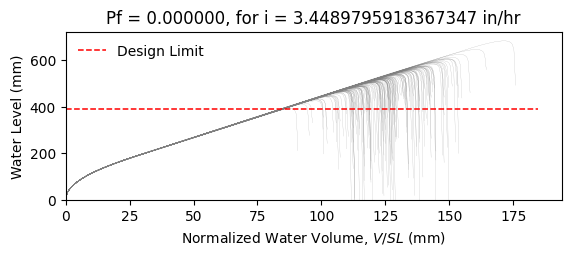

The file beside this chart, header and first rows:
W14X22, L = 360.0 in, slope = 0.020833333333333332 in/in, dead load = 6.944444444444444e-05 kip/in…
zwlim AISC Appendix 2, zwlim DAMP, zwlim Proposed for ASCE 7, zwlim Neglect Ponding, dhnom Denver, dhnom New York, dhnom New Orleans, dh Denver, dh New York, dh New Orleans, dmax
15.16, 15.45, 13.32, 15.16, 1.242, 1.242, 1.242, 1.155, 1.155, 1.155, 22.04, Safe, 
15.16, 15.45, 13.32, 15.16, 1.242, 1.242, 1.242, 1.155, 1.155, 1.155, 19.26, Safe, 
15.16, 15.45, 13.32, 15.16, 1.242, 1.242, 1.242, 1.155, 1.155, 1.155, 18.53, Safe, 
15.16, 15.45, 13.32, 15.16, 1.242, 1.242, 1.242, 1.155, 1.155, 1.155, 21.76, Safe, 
15.16, 15.45, 13.32, 15.16, 1.242, 1.242, 1.242, 1.155, 1.155, 1.155, 18.27, Safe, 
15.16, 15.45, 13.32, 15.16, 1.242, 1.242, 1.242, 1.155, 1.155, 1.155, 26.92, Safe, 
15.16, 15.45, 13.32, 15.16, 1.242, 1.242, 1.242, 1.155, 1.155, 1.155, 20.34, Safe, 
15.16, 15.45, 13.32, 15.16, 1.242, 1.242, 1.242, 1.155, 1.155, 1.155, 18.44, Safe, 
15.16, 15.45, 13.32, 15.16, 1.242, 1.242, 1.242, 1.155, 1.155, 1.155, 21.26, Safe, 
15.16, 15.45, 13.32, 15.16, 1.242, 1.242, 1.242, 1.155, 1.155, 1.155, 19.98, Safe, 
15.16, 15.45, 13.32, 15.16, 1.242, 1.242, 1.242, 1.155, 1.155, 1.155, 17.62, Safe, 
15.16, 15.45, 13.32, 15.16, 1.242, 1.242, 1.242, 1.155, 1.155, 1.155, 17.02, Safe, 
15.16, 15.45, 13.32, 15.16, 1.242, 1.242, 1.242, 1.155, 1.155, 1.155, 21.45, Safe, 
15.16, 15.45, 13.32, 15.16, 1.242, 1.242, 1.242, 1.155, 1.155, 1.155, 18.86, Safe, 
15.16, 15.45, 13.32, 15.16, 1.242, 1.242, 1.242, 1.155, 1.155, 1.155, 21.85, Safe, 
15.16, 15.45, 13.32, 15.16, 1.242, 1.242, 1.242, 1.155, 1.155, 1.155, 19.85, Safe, 
15.16, 15.45, 13.32, 15.16, 1.242, 1.242, 1.242, 1.155, 1.155, 1.155, 20.51, Safe, 
15.16, 15.45, 13.32, 15.16, 1.242, 1.242, 1.242, 1.155, 1.155, 1.155, 22.44, Safe, 
15.16, 15.45, 13.32, 15.16, 1.242, 1.242, 1.242, 1.155, 1.155, 1.155, 18.38, Safe, 
15.16, 15.45, 13.32, 15.16, 1.242, 1.242, 1.242, 1.155, 1.155, 1.155, 19.32, Safe, 
15.16, 15.45, 13.32, 15.16, 1.242, 1.242, 1.242, 1.155, 1.155, 1.155, 18.3, Safe, 
15.16, 15.45, 13.32, 15.16, 1.242, 1.242, 1.242, 1.155, 1.155, 1.155, 21.69, Safe, 
15.16, 15.45, 13.32, 15.16, 1.242, 1.242, 1.242, 1.155, 1.155, 1.155, 22.57, Safe, 
15.16, 15.45, 13.32, 15.16, 1.242, 1.242, 1.242, 1.155, 1.155, 1.155, 20.09, Safe, 
15.16, 15.45, 13.32, 15.16, 1.242, 1.242, 1.242, 1.155, 1.155, 1.155, 19.21, Safe, 
15.16, 15.45, 13.32, 15.16, 1.242, 1.242, 1.242, 1.155, 1.155, 1.155, 16.94, Safe, 
15.16, 15.45, 13.32, 15.16, 1.242, 1.242, 1.242, 1.155, 1.155, 1.155, 21.16, Safe, 
15.16, 15.45, 13.32, 15.16, 1.242, 1.242, 1.242, 1.155, 1.155, 1.155, 20.85, Safe, 
15.16, 15.45, 13.32, 15.16, 1.242, 1.242, 1.242, 1.155, 1.155, 1.155, 18.47, Safe, 
15.16, 15.45, 13.32, 15.16, 1.242, 1.242, 1.242, 1.155, 1.155, 1.155, 23.29, Safe, 
15.16, 15.45, 13.32, 15.16, 1.242, 1.242, 1.242, 1.155, 1.155, 1.155, 20.46, Safe, 
15.16, 15.45, 13.32, 15.16, 1.242, 1.242, 1.242, 1.155, 1.155, 1.155, 21.19, Safe, 
15.16, 15.45, 13.32, 15.16, 1.242, 1.242, 1.242, 1.155, 1.155, 1.155, 19.02, Safe, 
15.16, 15.45, 13.32, 15.16, 1.242, 1.242, 1.242, 1.155, 1.155, 1.155, 22.61, Safe, 
15.16, 15.45, 13.32, 15.16, 1.242, 1.242, 1.242, 1.155, 1.155, 1.155, 21.5, Safe, 
15.16, 15.45, 13.32, 15.16, 1.242, 1.242, 1.242, 1.155, 1.155, 1.155, 18.4, Safe, 
15.16, 15.45, 13.32, 15.16, 1.242, 1.242, 1.242, 1.155, 1.155, 1.155, 20.81, Safe, 
15.16, 15.45, 13.32, 15.16, 1.242, 1.242, 1.242, 1.155, 1.155, 1.155, 21.16, Safe, 
15.16, 15.45, 13.32, 15.16, 1.242, 1.242, 1.242, 1.155, 1.155, 1.155, 22.05, Safe, 
15.16, 15.45, 13.32, 15.16, 1.242, 1.242, 1.242, 1.155, 1.155, 1.155, 17.82, Safe, 
15.16, 15.45, 13.32, 15.16, 1.242, 1.242, 1.242, 1.155, 1.155, 1.155, 22.52, Safe, 
15.16, 15.45, 13.32, 15.16, 1.242, 1.242, 1.242, 1.155, 1.155, 1.155, 19.04, Safe, 
15.16, 15.45, 13.32, 15.16, 1.242, 1.242, 1.242, 1.155, 1.155, 1.155, 19.99, Safe, 
15.16, 15.45, 13.32, 15.16, 1.242, 1.242, 1.242, 1.155, 1.155, 1.155, 19.51, Safe, 
15.16, 15.45, 13.32, 15.16, 1.242, 1.242, 1.242, 1.155, 1.155, 1.155, 22.26, Safe, 
15.16, 15.45, 13.32, 15.16, 1.242, 1.242, 1.242, 1.155, 1.155, 1.155, 17.41, Safe, 
15.16, 15.45, 13.32, 15.16, 1.242, 1.242, 1.242, 1.155, 1.155, 1.155, 20.33, Safe, 
15.16, 15.45, 13.32, 15.16, 1.242, 1.242, 1.242, 1.155, 1.155, 1.155, 19.02, Safe, 
15.16, 15.45, 13.32, 15.16, 1.242, 1.242, 1.242, 1.155, 1.155, 1.155, 20.38, Safe, 
15.16, 15.45, 13.32, 15.16, 1.242, 1.242, 1.242, 1.155, 1.155, 1.155, 18.58, Safe, 
15.16, 15.45, 13.32, 15.16, 1.242, 1.242, 1.242, 1.155, 1.155, 1.155, 21.72, Safe, 
15.16, 15.45, 13.32, 15.16, 1.242, 1.242, 1.242, 1.155, 1.155, 1.155, 16.33, Safe, 
15.16, 15.45, 13.32, 15.16, 1.242, 1.242, 1.242, 1.155, 1.155, 1.155, 20.44, Safe, 
15.16, 15.45, 13.32, 15.16, 1.242, 1.242, 1.242, 1.155, 1.155, 1.155, 19, Safe, 
15.16, 15.45, 13.32, 15.16, 1.242, 1.242, 1.242, 1.155, 1.155, 1.155, 23.17, Safe, 
15.16, 15.45, 13.32, 15.16, 1.242, 1.242, 1.242, 1.155, 1.155, 1.155, 18.9, Safe, 
15.16, 15.45, 13.32, 15.16, 1.242, 1.242, 1.242, 1.155, 1.155, 1.155, 19.99, Safe, 
15.16, 15.45, 13.32, 15.16, 1.242, 1.242, 1.242, 1.155, 1.155, 1.155, 18.87, Safe, 
15.16, 15.45, 13.32, 15.16, 1.242, 1.242, 1.242, 1.155, 1.155, 1.155, 17.09, Safe, 
... 142 more rows
